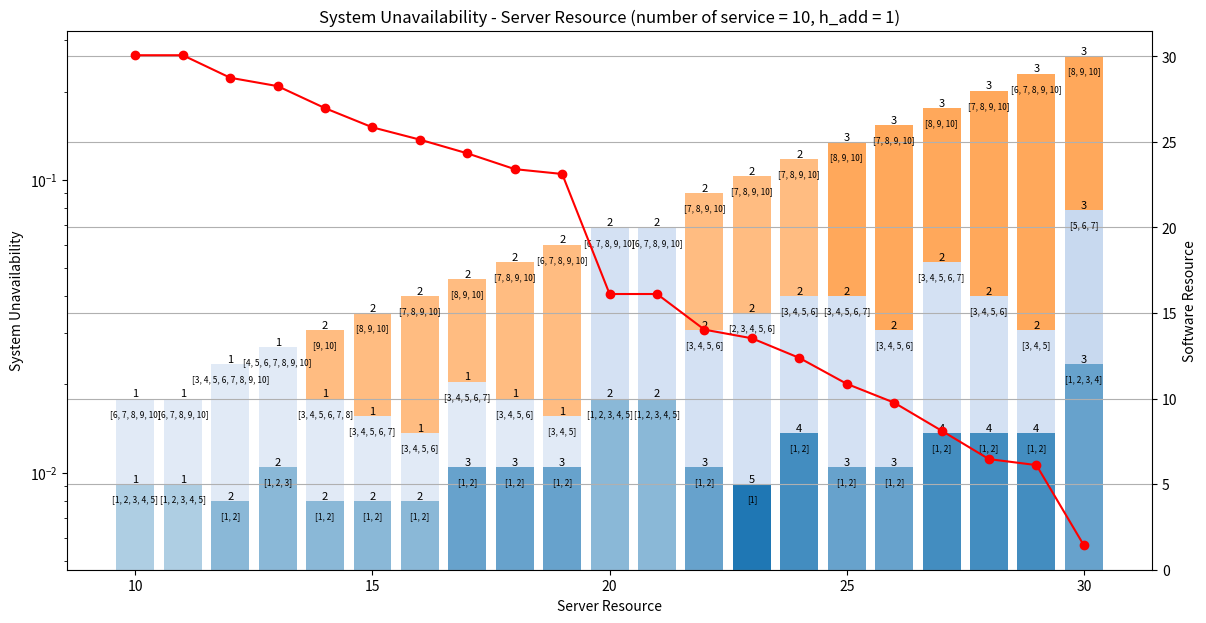

This figure's Python source:
import time
import matplotlib.pyplot as plt
import numpy as np
from itertools import combinations, chain
from matplotlib.colors import to_rgba

# 定数
n = 10  # サービス数
services = [i for i in range(1, n + 1)]
service_avail = [0.7, 0.8 ,0.9, 0.8, 0.8, 0.8, 0.8, 0.8, 0.8, 0.8]
server_avail = 0.99
server_resource = [i for i in range(1, 31)]  # サーバの台数
h_add = 1  # サービス数が1増えるごとに使うサーバ台数の増加

start_time = time.time()  # 処理開始時間

# ソフトウェアの可用性を計算する関数
def calc_software_av(services_group):
    indices = [services.index(s) for s in services_group]
    return np.prod([service_avail[i] for i in indices])

# サービスの組み合わせを生成する関数
def generate_service_combinations(services):
    all_combinations = []
    n = len(services)
    for num_software in range(1, n + 1):
        for indices in combinations(range(n - 1), num_software - 1):
            split_indices = list(chain([-1], indices, [n - 1]))
            combination = [services[split_indices[i] + 1: split_indices[i + 1] + 1] for i in range(len(split_indices) - 1)]
            all_combinations.append(combination)
    return all_combinations

# サービスのすべての組み合わせを生成
all_combinations = generate_service_combinations(services)

# 冗長度合いを計算し、システム可用性が最大となる条件を探す
max_system_avail = -1
best_combination = None
best_redundancy = None
best_num_r = None

h_result = []
comb_result = []
redundancy_result = []
num_r_result = []

for H in server_resource:
    for comb in all_combinations:
        redundancy = [1] * len(comb)  # 冗長化してないときのソフトウェアごとに使用するサーバリソースを計算
        num_r = [1] * len(comb)
        for i in range(len(comb)):
            redundancy[i] += (len(comb[i]) - 1) * h_add
        total_servers = sum(redundancy)
        base_redundancy = redundancy.copy()

        while total_servers <= H:
            software_availability = [calc_software_av(group) * server_avail for group in comb]
            system_avail = np.prod([1 - (1 - sa) ** int(r) for sa, r in zip(software_availability, redundancy)])

            if system_avail > max_system_avail:
                max_system_avail = system_avail
                best_combination = comb
                best_redundancy = redundancy.copy()
                best_num_r = num_r.copy()

            # システム可用性が最も上昇するように1つのソフトウェアを冗長化
            improvements = []
            for i in range(len(comb)):  # あるサービス組み合わせにおいて、1つのソフトウェアを冗長化
                new_redundancy = redundancy.copy()
                new_num_r = num_r.copy()
                new_redundancy[i] += base_redundancy[i]
                new_num_r[i] += 1
                new_total_servers = sum(new_redundancy)
                if new_total_servers > H:
                    continue
                new_software_availability = [calc_software_av(group) * server_avail for group in comb]
                new_system_avail = np.prod([1 - (1 - sa) ** int(r) for sa, r in zip(new_software_availability, new_redundancy)])
                improvement = new_system_avail - system_avail
                improvements.append((improvement, i, new_redundancy, new_num_r))

            if not improvements:
                break

            # 最大の改善をもたらす冗長化を適用
            best_improvement = max(improvements)
            redundancy = best_improvement[2]
            num_r = best_improvement[3]
            total_servers = sum(redundancy)

    h_result.append(1 - max_system_avail)
    comb_result.append(best_combination)
    redundancy_result.append(best_redundancy)  # redundancy = 各ソフトウェアが消費するリソース
    num_r_result.append(best_num_r)  # num_r = 各ソフトウェアの冗長度

for k in range(len(h_result))[::-1]:
    if h_result[k] == 2:
        del h_result[k]
        del server_resource[k]
        del comb_result[k]
        del redundancy_result[k]
        del num_r_result[k]

# 各サービスがどのソフトウェアに内包されているかをマッピング
service_to_software = {}
if best_combination:
    for idx, software in enumerate(best_combination):
        for service in software:
            service_to_software[service] = f'Software {idx + 1}'

# プロットを作成
fig, ax = plt.subplots(figsize=(14, 7))
ax2 = ax.twinx()

xl = 'Server Resource'
yl = 'System Unavailability'

ax.plot(server_resource, [unavail for unavail in h_result], linestyle="solid", color='r', marker='o', label="System Unavailability")

# ソフトウェアの冗長度合いを積み上げ棒グラフとして描画
colors = plt.cm.tab20.colors
max_redundancy = max(max(row) for row in num_r_result)
for i in range(len(server_resource)):
    bottom = 0
    for k in range(len(comb_result[i])):
        redundancy_level = num_r_result[i][k]
        opacity = 0.2 + 0.8 * (redundancy_level / max_redundancy)
        color_with_opacity = to_rgba(colors[k % len(colors)], opacity)
        bar = ax2.bar(server_resource[i], redundancy_result[i][k], bottom=bottom, color=color_with_opacity, label=f'Software {k+1}' if i == 0 else "")
        text_x = server_resource[i]
        text_y = bottom + redundancy_result[i][k]
        ax2.text(text_x, text_y, f'{num_r_result[i][k]}', ha='center', va='bottom', color='black', fontsize=8)
        ax2.text(text_x, text_y, f'\n{comb_result[i][k]}', ha='center', va='top', color='black', fontsize=6)
        bottom += redundancy_result[i][k]

ax2.set_ylabel('Software Resource')

# ラベルを追加
ax.set_xlabel(xl)
ax.set_ylabel(yl)

ax.set_zorder(ax2.get_zorder() + 1)
ax.set_frame_on(False)

ax.set_yscale('log')
plt.title(f'System Unavailability - Server Resource (number of service = {len(services)}, h_add = {h_add})')

plt.grid(True)

end_time = time.time()  # 処理終了時間
elapsed_time = end_time - start_time  # 経過時間

print("Elapsed time: {:.2f} seconds".format(elapsed_time))

plt.show()
